Labelled photos from "dataset_cnn", an image-classification folder in VyetAnh/DATN_bellpepper. The possible labels are: dry, healthy, wet.

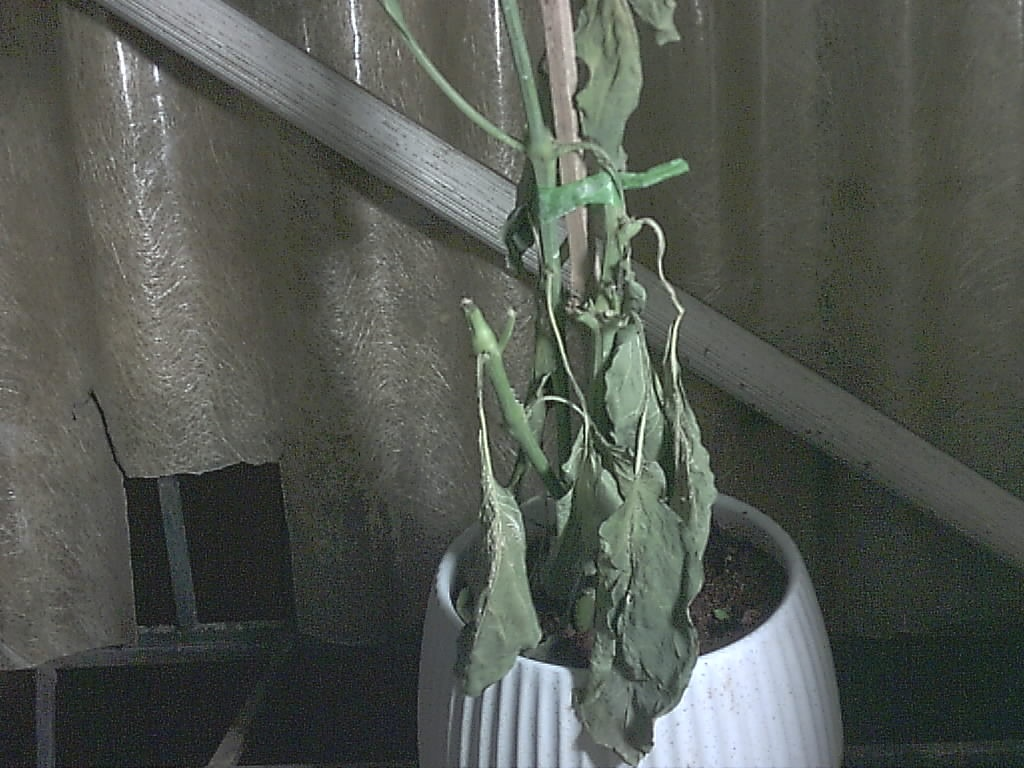
Label: dry

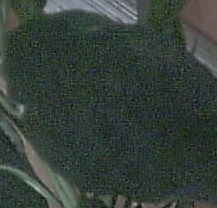
Label: healthy

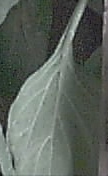
Label: healthy

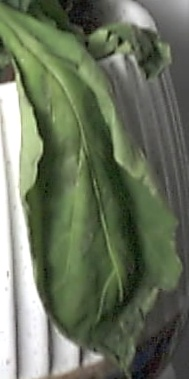
Label: wet

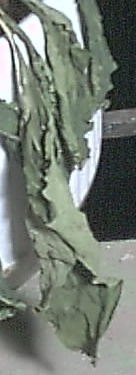
Label: dry

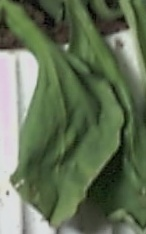
Label: wet
